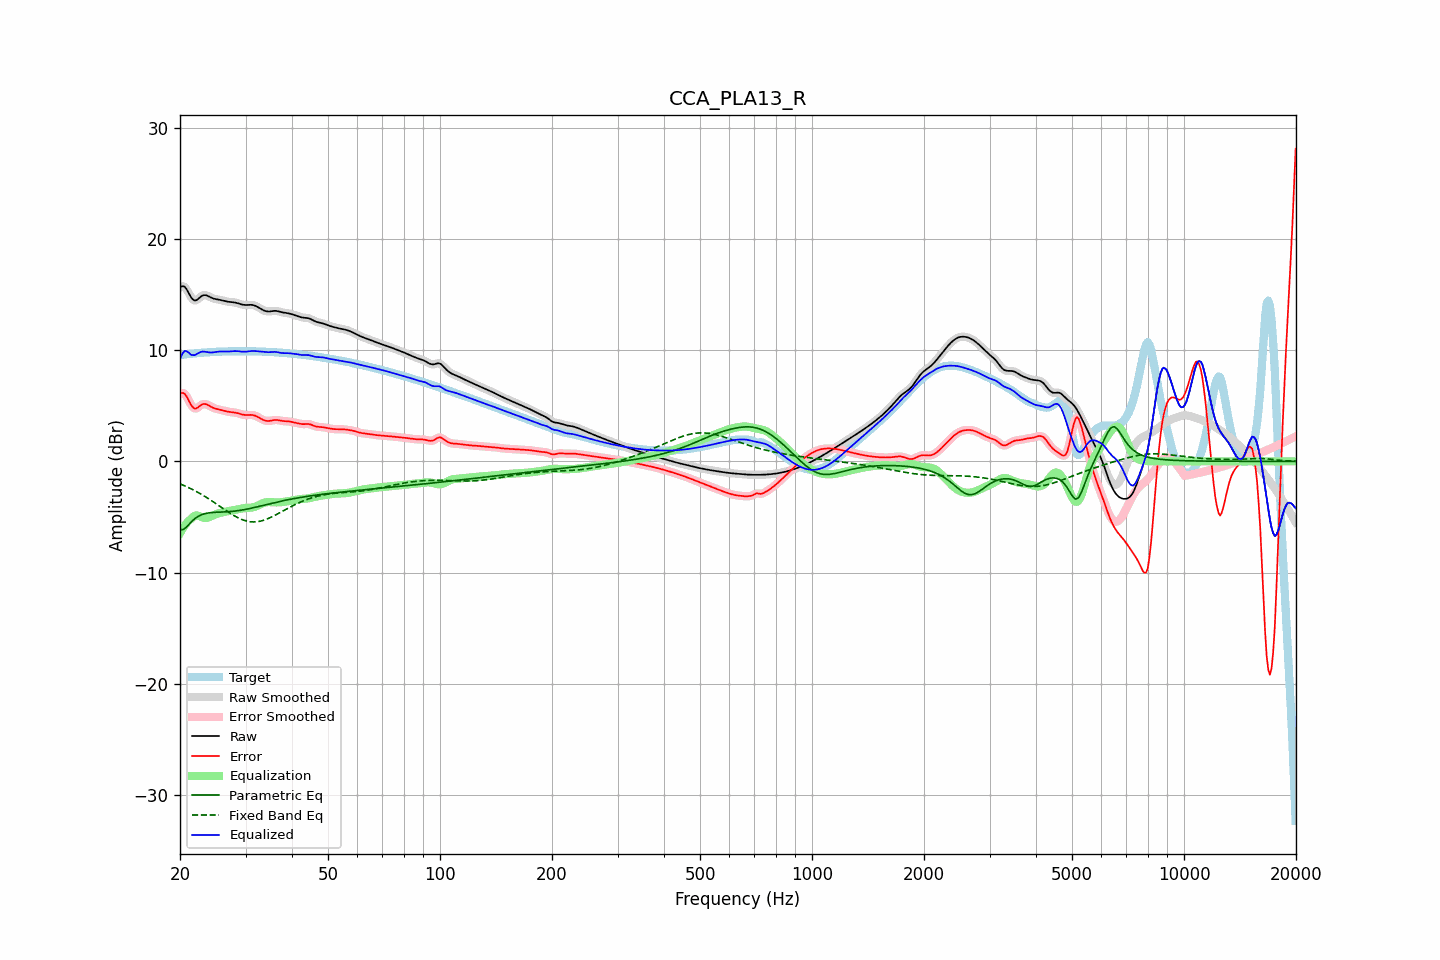

Values plotted in this chart, from the file beside it:
frequency, raw, error, smoothed, error_smoothed, equalization, parametric_eq, fixed_band_eq, equalized_raw, equalized_smoothed, target
20.00, 15.63, 6.07, 15.64, 6.08, -6.45, -6.16, -2.02, 9.18, 9.19, 9.56
20.20, 15.73, 6.15, 15.73, 6.15, -6.20, -6.15, -2.08, 9.53, 9.53, 9.58
20.40, 15.75, 6.15, 15.74, 6.14, -5.97, -6.13, -2.14, 9.78, 9.77, 9.60
20.61, 15.69, 6.07, 15.67, 6.05, -5.77, -6.02, -2.21, 9.92, 9.90, 9.62
20.81, 15.49, 5.86, 15.49, 5.86, -5.58, -5.91, -2.27, 9.91, 9.91, 9.63
21.02, 15.25, 5.60, 15.24, 5.60, -5.42, -5.75, -2.34, 9.83, 9.82, 9.65
21.23, 14.97, 5.31, 14.98, 5.32, -5.28, -5.60, -2.40, 9.69, 9.70, 9.66
21.44, 14.73, 5.05, 14.74, 5.06, -5.16, -5.45, -2.48, 9.57, 9.57, 9.68
21.66, 14.57, 4.88, 14.56, 4.87, -5.01, -5.31, -2.55, 9.56, 9.55, 9.69
21.87, 14.45, 4.74, 14.48, 4.77, -4.91, -5.18, -2.62, 9.54, 9.57, 9.71
22.09, 14.48, 4.75, 14.48, 4.76, -4.86, -5.07, -2.70, 9.61, 9.62, 9.72
22.31, 14.57, 4.83, 14.56, 4.83, -4.87, -4.98, -2.78, 9.70, 9.69, 9.74
22.54, 14.69, 4.94, 14.69, 4.94, -4.92, -4.89, -2.86, 9.77, 9.77, 9.75
22.76, 14.82, 5.05, 14.81, 5.05, -4.98, -4.82, -2.94, 9.84, 9.83, 9.76
22.99, 14.91, 5.14, 14.90, 5.13, -5.04, -4.76, -3.02, 9.87, 9.86, 9.77
23.22, 14.95, 5.17, 14.94, 5.16, -5.08, -4.72, -3.11, 9.87, 9.87, 9.78
23.45, 14.94, 5.15, 14.94, 5.15, -5.09, -4.68, -3.20, 9.85, 9.85, 9.79
23.69, 14.89, 5.09, 14.89, 5.09, -5.07, -4.65, -3.29, 9.82, 9.82, 9.80
23.92, 14.82, 5.01, 14.82, 5.02, -5.02, -4.63, -3.38, 9.80, 9.80, 9.81
24.16, 14.75, 4.93, 14.75, 4.93, -4.96, -4.61, -3.48, 9.79, 9.79, 9.82
24.40, 14.68, 4.85, 14.69, 4.86, -4.89, -4.60, -3.57, 9.79, 9.79, 9.83
24.65, 14.63, 4.79, 14.63, 4.79, -4.83, -4.59, -3.67, 9.80, 9.81, 9.84
24.89, 14.59, 4.75, 14.60, 4.75, -4.77, -4.58, -3.76, 9.83, 9.83, 9.85
25.14, 14.57, 4.71, 14.57, 4.71, -4.72, -4.57, -3.86, 9.85, 9.85, 9.85
25.39, 14.54, 4.68, 14.54, 4.68, -4.67, -4.57, -3.96, 9.87, 9.87, 9.86
25.65, 14.51, 4.65, 14.51, 4.65, -4.63, -4.56, -4.06, 9.88, 9.88, 9.86
25.91, 14.48, 4.61, 14.48, 4.61, -4.60, -4.56, -4.16, 9.88, 9.88, 9.87
26.16, 14.44, 4.57, 14.44, 4.57, -4.57, -4.55, -4.26, 9.88, 9.88, 9.87
26.43, 14.40, 4.53, 14.41, 4.53, -4.53, -4.54, -4.36, 9.87, 9.87, 9.87
26.69, 14.37, 4.49, 14.37, 4.49, -4.50, -4.53, -4.46, 9.87, 9.87, 9.88
26.96, 14.35, 4.46, 14.35, 4.46, -4.48, -4.53, -4.55, 9.87, 9.87, 9.89
27.23, 14.33, 4.44, 14.33, 4.44, -4.45, -4.51, -4.65, 9.88, 9.88, 9.90
27.50, 14.32, 4.42, 14.32, 4.42, -4.42, -4.50, -4.74, 9.90, 9.90, 9.90
27.77, 14.31, 4.41, 14.31, 4.41, -4.40, -4.49, -4.82, 9.91, 9.91, 9.90
28.05, 14.29, 4.39, 14.28, 4.39, -4.37, -4.47, -4.91, 9.91, 9.91, 9.90
28.33, 14.25, 4.36, 14.25, 4.36, -4.34, -4.45, -4.99, 9.91, 9.91, 9.89
28.62, 14.21, 4.33, 14.21, 4.33, -4.31, -4.44, -5.07, 9.90, 9.90, 9.89
28.90, 14.17, 4.29, 14.17, 4.28, -4.28, -4.41, -5.13, 9.89, 9.89, 9.88
29.19, 14.12, 4.24, 14.12, 4.24, -4.25, -4.39, -5.20, 9.88, 9.87, 9.88
29.48, 14.08, 4.20, 14.09, 4.20, -4.22, -4.37, -5.25, 9.86, 9.86, 9.88
29.78, 14.06, 4.18, 14.06, 4.17, -4.20, -4.34, -5.31, 9.86, 9.86, 9.89
30.08, 14.05, 4.16, 14.06, 4.16, -4.19, -4.31, -5.35, 9.86, 9.87, 9.89
30.38, 14.06, 4.16, 14.06, 4.16, -4.18, -4.28, -5.39, 9.88, 9.88, 9.90
30.68, 14.07, 4.17, 14.07, 4.17, -4.17, -4.25, -5.41, 9.90, 9.90, 9.90
30.99, 14.07, 4.18, 14.07, 4.18, -4.16, -4.22, -5.43, 9.92, 9.91, 9.90
31.30, 14.06, 4.17, 14.06, 4.17, -4.14, -4.19, -5.44, 9.92, 9.92, 9.89
31.61, 14.03, 4.14, 14.03, 4.14, -4.11, -4.16, -5.45, 9.92, 9.92, 9.89
31.93, 13.98, 4.09, 13.97, 4.09, -4.06, -4.12, -5.44, 9.91, 9.91, 9.89
32.24, 13.90, 4.02, 13.90, 4.02, -4.00, -4.09, -5.43, 9.90, 9.90, 9.88
32.57, 13.82, 3.94, 13.82, 3.94, -3.94, -4.05, -5.40, 9.89, 9.89, 9.88
32.89, 13.74, 3.86, 13.74, 3.86, -3.86, -4.02, -5.38, 9.87, 9.87, 9.88
33.22, 13.66, 3.78, 13.65, 3.78, -3.80, -3.98, -5.34, 9.86, 9.86, 9.87
33.55, 13.58, 3.72, 13.58, 3.72, -3.74, -3.95, -5.30, 9.84, 9.84, 9.86
33.89, 13.52, 3.67, 13.52, 3.67, -3.69, -3.91, -5.25, 9.83, 9.83, 9.86
34.23, 13.49, 3.64, 13.49, 3.64, -3.67, -3.88, -5.19, 9.82, 9.82, 9.85
34.57, 13.47, 3.63, 13.47, 3.63, -3.66, -3.84, -5.13, 9.81, 9.82, 9.84
34.92, 13.48, 3.65, 13.48, 3.65, -3.66, -3.81, -5.07, 9.82, 9.82, 9.83
35.27, 13.50, 3.67, 13.50, 3.67, -3.67, -3.77, -5.00, 9.83, 9.83, 9.83
35.62, 13.52, 3.70, 13.52, 3.70, -3.68, -3.74, -4.93, 9.84, 9.84, 9.82
35.97, 13.53, 3.73, 13.53, 3.72, -3.69, -3.70, -4.85, 9.85, 9.84, 9.81
... 635 more rows
